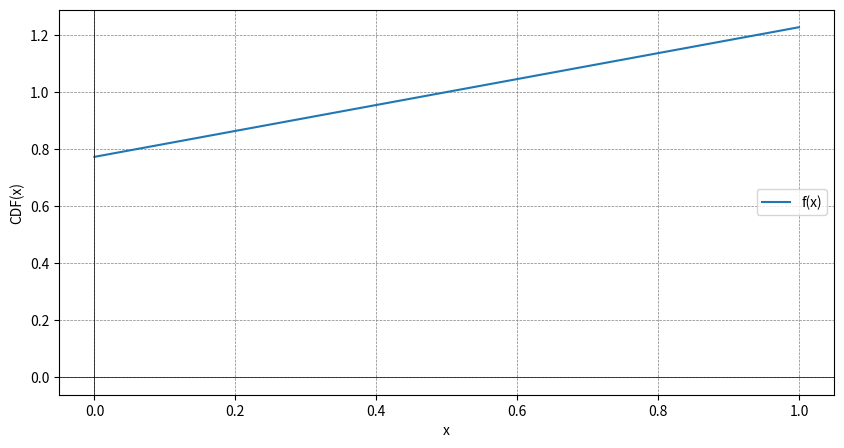
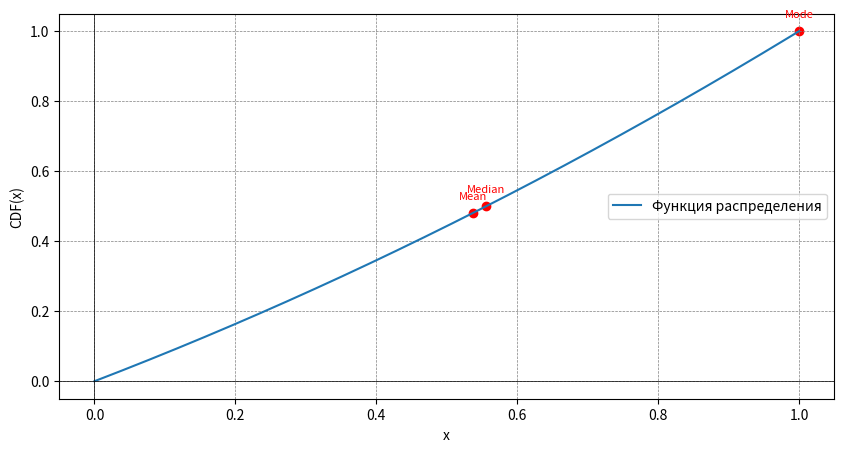

Here is the Python script that generated these plots, in order:
import numpy as np
from scipy import integrate, optimize
import math
import matplotlib.pyplot as plt


def plot(x_values, y_values, label):
    plt.plot(x_values, y_values, label=label)
    plt.axhline(0, color='black', linewidth=0.5)
    plt.axvline(0, color='black', linewidth=0.5)
    plt.grid(color='gray', linestyle='--', linewidth=0.5)
    plt.xlabel('x')
    plt.ylabel('CDF(x)')
    plt.legend()


def run():
    a = 1.7

    def func_by_x(x, c):
        return c * (x + a) if 0 <= x <= 1 else 0

    equation = lambda c: integrate.quad(func_by_x, 0, 1, args=(c))[0] - 1
    c_solution = optimize.fsolve(equation, 1.0)[0]

    print("Значение c:", c_solution)

    x_values = np.linspace(0, 1, 1000)
    y_values = [func_by_x(x, c_solution) for x in x_values]

    # 2) Построение графика
    plt.figure(figsize=(10, 5))
    plot(x_values, y_values, 'f(x)')

    # 3) Нахождение функции распределения
    c = c_solution

    def func_by_x_with_c(x):
        return c * (x + a) if 0 <= x <= 1 else 0

    def distribution_func_by_x(x):
        result, _ = integrate.quad(func_by_x_with_c, 0, x)
        return result

    distrib_y_values = [distribution_func_by_x(x) for x in x_values]

    # 4) Построение функции распределения
    plt.figure(figsize=(10, 5))
    plot(x_values, distrib_y_values, "Функция распределения")

    # 5) Вычисление значений
    math_expectation_func = lambda x: x * func_by_x_with_c(x)
    math_expectation, _ = integrate.quad(math_expectation_func, 0, 1)

    print("Мат. ожидание:", math_expectation)

    median_equation = lambda x: distribution_func_by_x(x) - 0.5
    median = optimize.fsolve(median_equation, 0.5)[0]

    print("Медиана:", median)

    max_y = max(y_values)
    mode = [x for x, y in zip(x_values, y_values) if y == max_y][0]

    print("Мода:", mode)

    variance_equation = lambda x: ((x - math_expectation) ** 2) * func_by_x_with_c(x)
    variance, _ = integrate.quad(variance_equation, 0, 1)

    print("Дисперсия:", variance)

    standard_deviation = math.sqrt(variance)
    print("Среднее квадратическое отклонение:", standard_deviation)

    # Отмечаем моду, медиану и среднее значение на графике
    plt.scatter([mode, median, math_expectation], [distribution_func_by_x(mode), distribution_func_by_x(median),
                                                   distribution_func_by_x(math_expectation)], color='red')
    plt.annotate('Mode', (mode, distribution_func_by_x(mode)), textcoords="offset points", xytext=(0, 10), ha='center',
                 fontsize=8, color='red')
    plt.annotate('Median', (median, distribution_func_by_x(median)), textcoords="offset points", xytext=(0, 10),
                 ha='center', fontsize=8, color='red')
    plt.annotate('Mean', (math_expectation, distribution_func_by_x(math_expectation)), textcoords="offset points",
                 xytext=(0, 10), ha='center', fontsize=8, color='red')

    # Выводим графики
    plt.show()

run()
